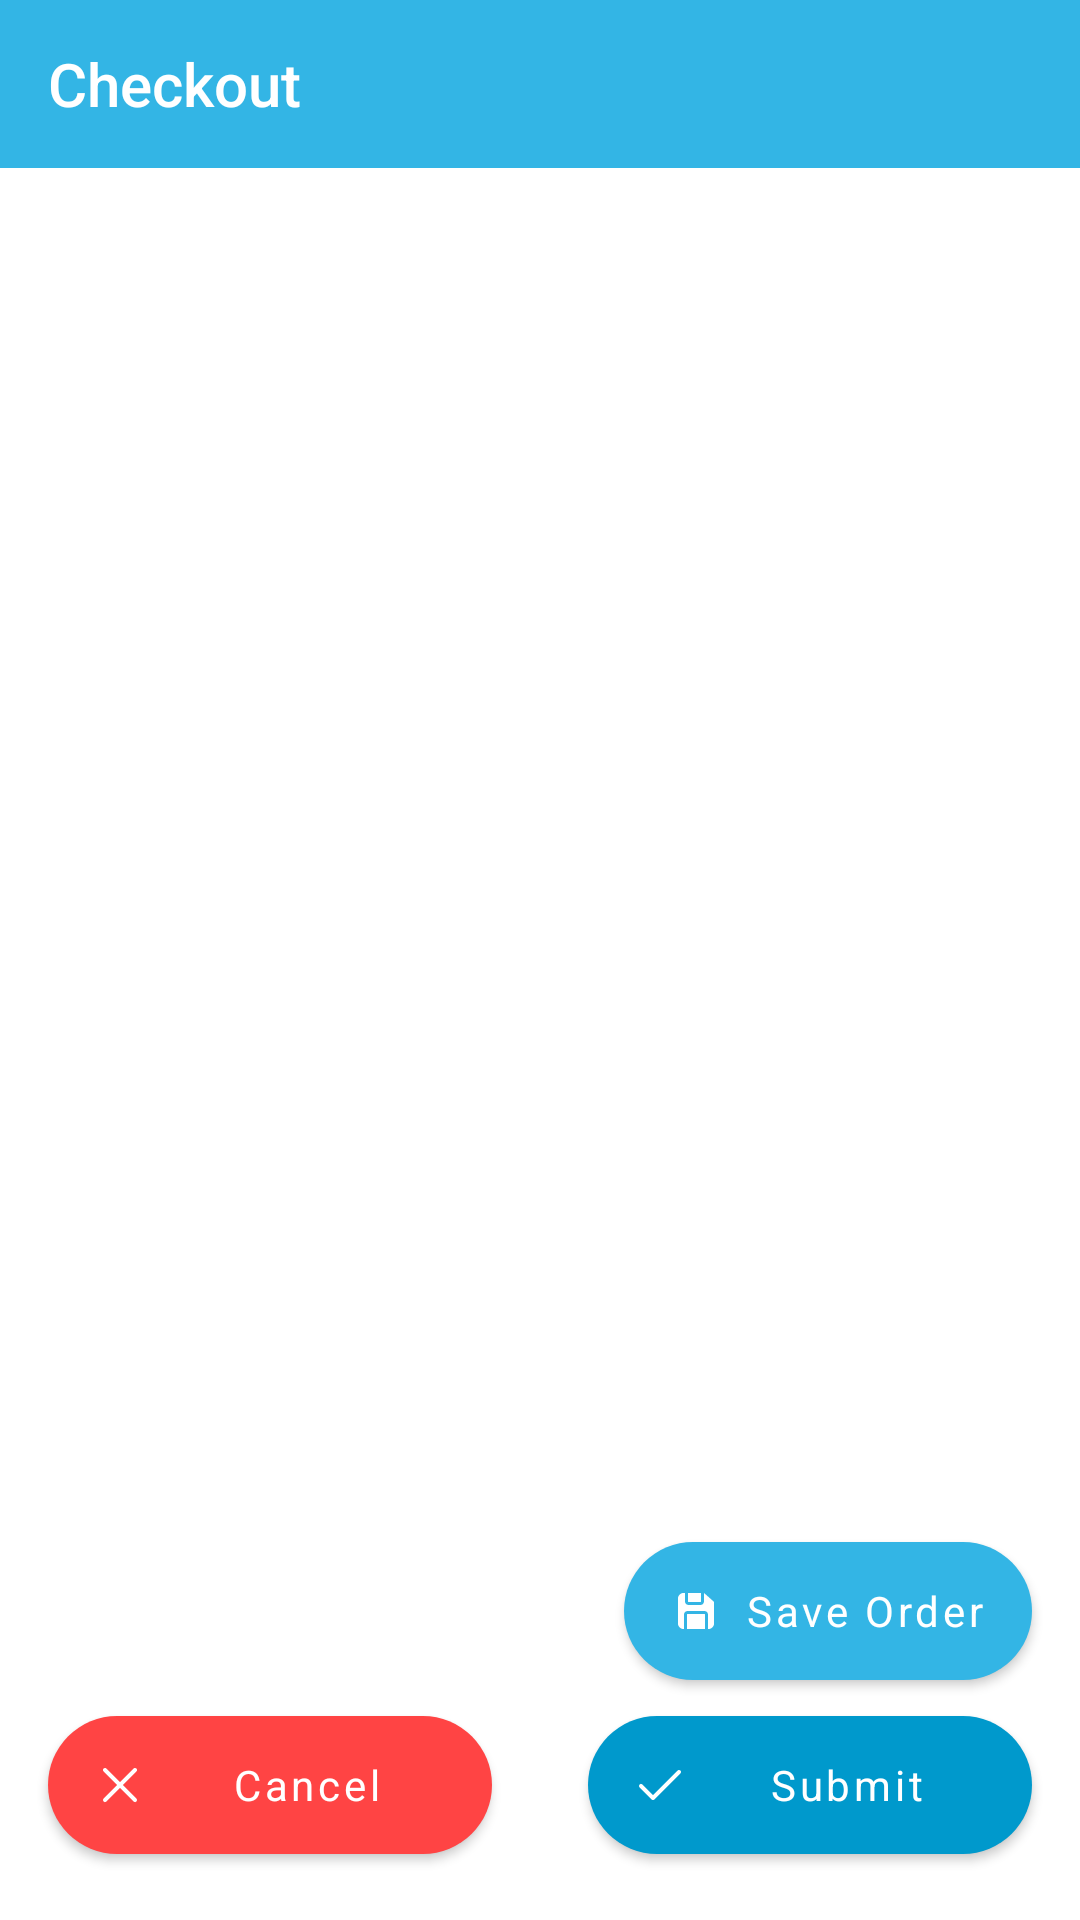

Here is an Android app screen rendered from its layout file. Give the layout XML and the strings, colors and styles it references.
<!-- AndroidManifest.xml: application theme Theme.TesAndroidDevKaspin -->
<!-- res/layout/activity_chekout.xml -->
<?xml version="1.0" encoding="utf-8"?>
<androidx.constraintlayout.widget.ConstraintLayout xmlns:android="http://schemas.android.com/apk/res/android"
    xmlns:app="http://schemas.android.com/apk/res-auto"
    xmlns:tools="http://schemas.android.com/tools"
    android:layout_width="match_parent"
    android:layout_height="match_parent"
    tools:context=".view.activity.ChekoutActivity">

    <Toolbar
        android:id="@+id/toolbar"
        android:layout_width="match_parent"
        android:layout_height="wrap_content"
        android:background="@android:color/holo_blue_light"
        android:navigationIcon="@drawable/icons8_left"
        android:title="Checkout"
        android:titleTextColor="@color/white"
        app:layout_constraintTop_toTopOf="parent" />

    <androidx.recyclerview.widget.RecyclerView
        android:id="@+id/rclvBarang"
        android:layout_width="match_parent"
        android:layout_height="0dp"
        android:clipToPadding="false"
        android:paddingTop="8dp"
        android:paddingEnd="8dp"
        android:paddingStart="8dp"
        android:paddingBottom="300dp"
        app:layout_behavior="com.google.android.material.appbar.AppBarLayout$ScrollingViewBehavior"
        app:layout_constraintBottom_toBottomOf="parent"
        app:layout_constraintTop_toBottomOf="@+id/toolbar"
        tools:layout_editor_absoluteX="0dp" />

    <com.google.android.material.button.MaterialButton
        android:id="@+id/btnSubmit"
        android:layout_width="0dp"
        android:layout_height="58dp"
        android:layout_gravity="end|bottom"
        android:layout_margin="16dp"
        android:text="Submit"
        android:textAllCaps="false"
        app:backgroundTint="@android:color/holo_blue_dark"
        app:cornerRadius="50dp"
        app:icon="@drawable/icons8_checkmark"
        app:iconSize="16dp"
        app:layout_behavior="com.google.android.material.behavior.HideBottomViewOnScrollBehavior"
        app:layout_constraintBottom_toBottomOf="parent"
        app:layout_constraintEnd_toEndOf="parent"
        app:layout_constraintHorizontal_bias="0.5"
        app:layout_constraintStart_toEndOf="@+id/btnCancel" />

    <com.google.android.material.button.MaterialButton
        android:id="@+id/btnSaveOrder"
        android:layout_width="0dp"
        android:layout_height="58dp"
        android:layout_gravity="end|bottom"
        android:layout_marginEnd="16dp"
        android:minWidth="100dp"
        android:text="Save Order"
        android:textAllCaps="false"
        app:cornerRadius="50dp"
        app:icon="@drawable/icons8_save"
        app:iconSize="16dp"
        app:layout_behavior="com.google.android.material.behavior.HideBottomViewOnScrollBehavior"
        app:layout_constraintBottom_toTopOf="@+id/btnSubmit"
        app:layout_constraintEnd_toEndOf="@+id/rclvBarang" />

    <com.google.android.material.button.MaterialButton
        android:id="@+id/btnCancel"
        android:layout_width="0dp"
        android:layout_height="58dp"
        android:layout_gravity="end|bottom"
        android:layout_margin="16dp"
        android:minWidth="100dp"
        android:text="Cancel"
        android:textAllCaps="false"
        app:backgroundTint="@android:color/holo_red_light"
        app:cornerRadius="50dp"
        app:icon="@drawable/icons8_multiply"
        app:iconSize="16dp"
        app:layout_behavior="com.google.android.material.behavior.HideBottomViewOnScrollBehavior"
        app:layout_constraintBottom_toBottomOf="parent"
        app:layout_constraintEnd_toStartOf="@+id/btnSubmit"
        app:layout_constraintHorizontal_bias="0.5"
        app:layout_constraintStart_toStartOf="parent" />

</androidx.constraintlayout.widget.ConstraintLayout>
<!-- resources referenced by this layout -->
<resources>
  <color name="white">#FFFFFFFF</color>
  <!-- drawable icons8_checkmark (drawable) -->
  <vector xmlns:android="http://schemas.android.com/apk/res/android"
      android:width="48dp"
      android:height="48dp"
      android:viewportWidth="48"
      android:viewportHeight="48">
    <path
        android:pathData="M42.9609,8.9805A2.0002,2.0002 0,0 0,41.5859 9.5859L17,34.1719L6.4141,23.5859A2.0002,2.0002 0,1 0,3.5859 26.4141L15.5859,38.4141A2.0002,2.0002 0,0 0,18.4141 38.4141L44.4141,12.4141A2.0002,2.0002 0,0 0,42.9609 8.9805z"
        android:fillColor="#FFFFFF"/>
  </vector>
  <!-- drawable icons8_multiply (drawable) -->
  <vector xmlns:android="http://schemas.android.com/apk/res/android"
      android:width="48dp"
      android:height="48dp"
      android:viewportWidth="48"
      android:viewportHeight="48">
    <path
        android:pathData="M38.9824,6.9707A2.0002,2.0002 0,0 0,37.5859 7.5859L24,21.1719L10.4141,7.5859A2.0002,2.0002 0,0 0,8.9785 6.9805A2.0002,2.0002 0,0 0,7.5859 10.4141L21.1719,24L7.5859,37.5859A2.0002,2.0002 0,1 0,10.4141 40.4141L24,26.8281L37.5859,40.4141A2.0002,2.0002 0,1 0,40.4141 37.5859L26.8281,24L40.4141,10.4141A2.0002,2.0002 0,0 0,38.9824 6.9707z"
        android:fillColor="#FFFFFF"/>
  </vector>
  <!-- drawable icons8_save (drawable) -->
  <vector xmlns:android="http://schemas.android.com/apk/res/android"
      android:width="48dp"
      android:height="48dp"
      android:viewportWidth="48"
      android:viewportHeight="48">
    <path
        android:pathData="M11.5,6C8.467,6 6,8.467 6,11.5L6,36.5C6,39.533 8.467,42 11.5,42L12,42L12,27.5C12,25.57 13.57,24 15.5,24L32.5,24C34.43,24 36,25.57 36,27.5L36,42L36.5,42C39.533,42 42,39.533 42,36.5L42,15.5C42,15.072 41.8161,14.6639 41.4961,14.3789L32.4961,6.3789C32.3501,6.2489 32.181,6.1558 32,6.0918L32,14.5C32,16.43 30.43,18 28.5,18L16.5,18C14.57,18 13,16.43 13,14.5L13,6L11.5,6zM16,6L16,14.5C16,14.776 16.224,15 16.5,15L28.5,15C28.776,15 29,14.776 29,14.5L29,6L16,6zM15.5,27C15.224,27 15,27.224 15,27.5L15,42L33,42L33,27.5C33,27.224 32.776,27 32.5,27L15.5,27z"
        android:fillColor="#FFFFFF"/>
  </vector>
  <style name="Theme.TesAndroidDevKaspin" parent="Theme.MaterialComponents.DayNight.NoActionBar">
          
          <item name="colorPrimary">@android:color/holo_blue_light</item>
          <item name="colorPrimaryVariant">@android:color/holo_blue_light</item>
          <item name="colorOnPrimary">@color/white</item>
          
          <item name="colorSecondary">@android:color/holo_blue_dark</item>
          <item name="colorSecondaryVariant">@android:color/holo_blue_dark</item>
          <item name="colorOnSecondary">@color/black</item>
          
          <item name="android:statusBarColor" tools:targetApi="l">?attr/colorPrimaryVariant</item>
          
          <item name="fontFamily">@font/oxygen</item>
  
  
  
      </style>
  <color name="black">#FF000000</color>
</resources>
